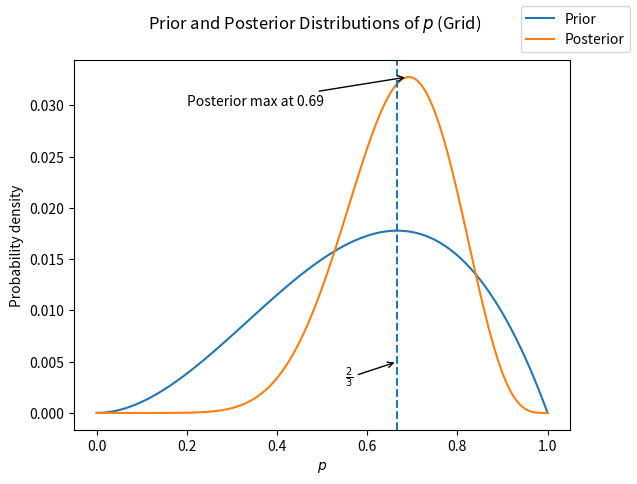

The matplotlib source for this figure:
import numpy as np
import matplotlib.pyplot as plt
from scipy.stats import binom, beta

ps = np.linspace(0, 1, 101)
alpha_param = 3
beta_param = 2
prior = beta(alpha_param, beta_param).pdf(ps)
likelihood = binom(n=10, p=ps).pmf(7)
posterior = prior * likelihood # unnormalized
posterior = posterior / np.sum(posterior) # normalized

max_posterior = np.max(posterior) # probability mass
max_posterior_index = np.argmax(posterior)

fig, ax = plt.subplots()
ax.set_xlabel("$p$")
ax.set_ylabel("Probability density")
ax.plot(ps, prior / np.sum(prior), label="Prior")
ax.plot(ps, posterior, label="Posterior")
ax.axvline(x=2/3, linestyle="--")
ax.annotate(r"$\frac{2}{3}$", xy=(2/3, 0.005), xytext=(0.55, 0.003), arrowprops=dict(arrowstyle='->'))
ax.annotate(f"Posterior max at {ps[max_posterior_index]:.2f}", xytext=(0.2, 0.03), xy=(ps[max_posterior_index], max_posterior), arrowprops=dict(arrowstyle="->"))
fig.legend()
fig.suptitle("Prior and Posterior Distributions of $p$ (Grid)")
fig.savefig("grid.png", dpi=400)
